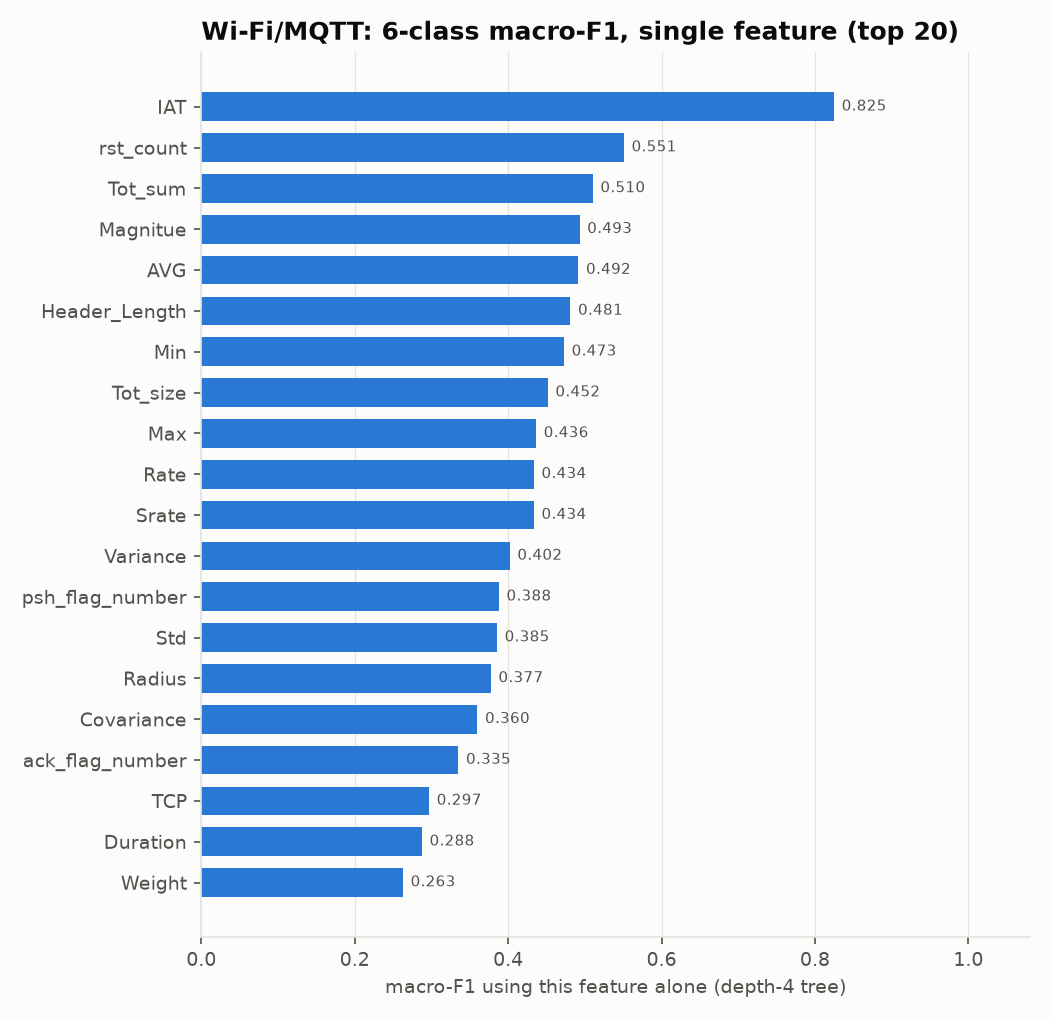

The table this chart was drawn from, first rows:
, macro_f1
IAT, 0.8249
rst_count, 0.551
Tot_sum, 0.5103
Magnitue, 0.4931
AVG, 0.4916
Header_Length, 0.4811
Min, 0.4728
Tot_size, 0.4517
Max, 0.4364
Rate, 0.4335
Srate, 0.4335
Variance, 0.4021
psh_flag_number, 0.3879
Std, 0.3855
Radius, 0.3774
Covariance, 0.3599
ack_flag_number, 0.3351
TCP, 0.2969
Duration, 0.2876
Weight, 0.2629
Number, 0.2627
fin_count, 0.2567
Protocol_Type, 0.2519
ack_count, 0.2482
fin_flag_number, 0.2336
syn_flag_number, 0.2123
HTTPS, 0.2009
rst_flag_number, 0.1978
syn_count, 0.184
UDP, 0.1622
ICMP, 0.1448
IPv, 0.1355
LLC, 0.1355
ARP, 0.1355
HTTP, 0.1264
DNS, 0.0553
DHCP, 0.02418
SSH, 0.0161
SMTP, 0.01385
IRC, 0.0137
Telnet, 0.0136
ece_flag_number, 0.01282
cwr_flag_number, 0.01215
IGMP, 0.01031
